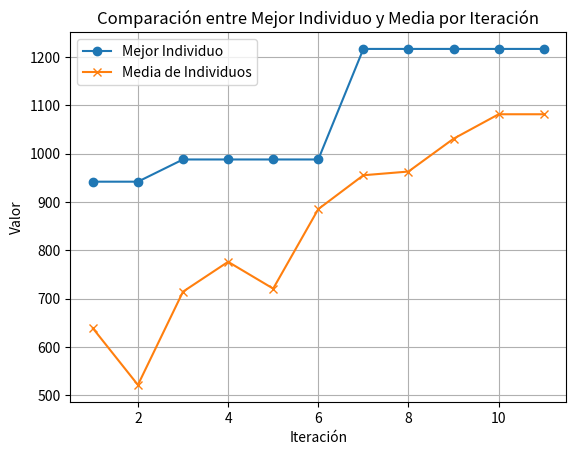

Write the Python code that produced this figure.
import random
import numpy as np
import matplotlib.pyplot as plt

# FUNCIONES PARA OPERADORES

def generarCromosomaIncial(x):
    contador = 1
    cromosomaFenotipo = np.empty((4)) 
    while(contador>0):
        cromosoma = [random.choice([0, 1]) for _ in range(x)]
        cromosomaFenotipo[0] = cromosoma[0]
        cromosomaFenotipo[1] = ((cromosoma[1]*2)+(cromosoma[2]*1))
        cromosomaFenotipo[2] = ((cromosoma[3]*2)+(cromosoma[4]*1))
        cromosomaFenotipo[3] = cromosoma[5]
        suma = 0
        for j in range(0, (len(cromosomaFenotipo))):
            suma += cromosomaFenotipo[j] * pesos[j]
        pesoCromosomaFenotipo = suma
        if pesoCromosomaFenotipo<=pesoMaximo:
            return cromosoma
        else:
            contador = 1
        
def pasarAEnteros(poblacionGenotipo):
    for i in range(0, n):
        poblacionFenotipo[i,0] = poblacionGenotipo[i,0]
        poblacionFenotipo[i,1] = ((poblacionGenotipo[i,1]*2)+(poblacionGenotipo[i,2]*1))
        poblacionFenotipo[i,2] = ((poblacionGenotipo[i,3]*2)+(poblacionGenotipo[i,4]*1))
        poblacionFenotipo[i,3] = poblacionGenotipo[i,5]
    return poblacionFenotipo

def calcularFitnessYTotal(n, poblacionFenotipo, utilidad):
    suma = 0
    totalFitness = 0
    for i in range(0, n):
        for j in range(0, (len(poblacionFenotipo[0]))):  
            suma += poblacionFenotipo[i,j] * utilidad[j]
        fitness[i] = suma
        totalFitness += suma
        suma = 0
    return fitness, totalFitness
   
def calcularPesoYFactibilidad(n , poblacionFenotipo, pesos, pesoMaximo):
    suma = 0
    for i in range(0, n):
        for j in range(0, (len(poblacionFenotipo[0]))):
            suma += poblacionFenotipo[i,j] * pesos[j]
        pesoFinal[i] = suma
        if pesoFinal[i]<pesoMaximo:
            factibilidad[i]='SI'
        else:
            factibilidad[i]='NO'
        suma = 0
    return pesoFinal, factibilidad

def calcularFitnessMejorIndividuo(n, fitness, factibilidad):
    fitnessMejorIndividuo = fitness[0]
    for i in range(0, n):
        if(fitness[i]>fitnessMejorIndividuo and factibilidad[i]=='SI'):
            fitnessMejorIndividuo = fitness[i]
    return fitnessMejorIndividuo

def calcularLaMedia(n, fitness):
    suma = 0
    for i in range(0, n):
        suma += fitness[i]
    mediaEntreTodosLosIndividuos = suma / n
    return mediaEntreTodosLosIndividuos

def imprimirTabla(n, totalFitness, fitness, pesoFinal, poblacionGenotipo, poblacionFenotipo, factibilidad):
    acumula=0
    print ('\nTabla Iteración:')
    print('Población Genotipo ', 'Población Fenotipo ', 'Fitness ', 'Peso ', 'Factibilidad ', 'Probabilidad ', 'Probabilidad Acumulada')
    for i in range(0, n):
      probabilidad=fitness[i]/totalFitness
      acumula+=probabilidad
      print([i]," ",poblacionGenotipo[i]," ",poblacionFenotipo[i],"  ",fitness[i],"  ",pesoFinal[i],"     ",factibilidad[i],"       ","{0:.3f}".format(probabilidad),"         ","{0:.3f}".format(acumula))
      probabilidadAcumulada[i]=acumula
    print("Total Fitness:                        ", totalFitness)
    print("Mejor Individuo:                      ", calcularFitnessMejorIndividuo(n, fitness, factibilidad))
    print("Media entre todos los individuos:     ", calcularLaMedia(n, fitness))
    return probabilidadAcumulada

def seleccion(probabilidadAcumulada, poblacionGenotipo):
    # def seleccion(probabilidadAcumulada, poblacionGenotipo, numero):
    escoje = np.random.rand()
    print(escoje)
    #escoje=numero
    print("Escoje: ", escoje)
    for i in range(0, n):
      if probabilidadAcumulada[i]>escoje:
         padre = poblacionGenotipo[i]
         break
    return (padre)

def cruce(numeroAleatorio, papa1, papa2, x):
    if numeroAleatorio<Puntocruce:
      print("Mas grande", Puntocruce, "que ", numeroAleatorio, "-> Si Cruzan")
      corte=np.random.randint(1,x)
      #corte = 5
      print('corte:',corte)
      temp1 = papa1[0:corte] #[i:j] corta desde [i a j)
      temp2 = papa1[corte:x]
      print(temp1,temp2)
      temp3 = papa2[0:corte]
      temp4 = papa2[corte:x]
      print(temp3,temp4)
      hijo1 = list(temp1)
      hijo1.extend(list(temp4))
      hijo2 = list(temp3)
      hijo2.extend(list(temp2))
    else:
      print("Menor", Puntocruce, "que ", numeroAleatorio, "-> NO Cruzan")
      hijo1 = papa1
      hijo2 = papa2
    
    return hijo1, hijo2

def mutacion(hijo, x, Puntomutacion):
    for i in range(x):
        numeroAleatorio = np.random.rand()
        if (numeroAleatorio<Puntomutacion):
            if(hijo[i]==0):
                hijo[i]=1
            else:
                hijo[i]=0
    return hijo

def pesoHijo(hijo, pesos):
    hijoFenotipo = np.empty((4))
    contador = 1
    cromosomaFenotipo = np.empty((4)) 
    cromosomaFenotipo[0] = hijo[0]
    cromosomaFenotipo[1] = ((hijo[1]*2)+(hijo[2]*1))
    cromosomaFenotipo[2] = ((hijo[3]*2)+(hijo[4]*1))
    cromosomaFenotipo[3] = hijo[5]
    suma = 0
    for j in range(0, (len(cromosomaFenotipo))):
        suma += cromosomaFenotipo[j] * pesos[j]
    pesoCromosomaFenotipo = suma
    return pesoCromosomaFenotipo
 
def calcularMejorIndividuo(n, fitness, factibilidad, pesoFinal, pesoMaximo):
    mejorFitness = calcularFitnessMejorIndividuo(n, fitness, factibilidad)
    for i in range(0,n):
        if fitness[i]==mejorFitness:
            mejorIndividuo = poblacionGenotipo[i]
    return mejorIndividuo, mejorFitness

def soluciónFinal(poblacionGenotipo, pesoFinal, fitness):
    maximo = max(fitness)
    posiciones = np.where(fitness == maximo)[0]
    individuoSeleccionado = poblacionGenotipo[posiciones[0]]
    objetos = np.where(individuoSeleccionado == 1)[0]
    print("\nEl individuo seleccionado es:", individuoSeleccionado)
    cromosomaFenotipo = np.empty((4)) 
    cromosomaFenotipo[0] = individuoSeleccionado[0]
    cromosomaFenotipo[1] = ((individuoSeleccionado[1]*2)+(individuoSeleccionado[2]*1))
    cromosomaFenotipo[2] = ((individuoSeleccionado[3]*2)+(individuoSeleccionado[4]*1))
    cromosomaFenotipo[3] = individuoSeleccionado[5]
    print("La mejor combinación es: ", cromosomaFenotipo)
    print("Por lo tanto los objetos a llevar son los: ",posiciones)
    print("Que tiene un beneficio de: ",fitness[posiciones[0]]," y consume : ",pesoFinal[posiciones[0]], " recursos")

#### Parametros - variables globales #####

x = 6  #numero de variables de decision - Elementos diferentes: x
n = 6  #numero de individuos en la poblacion - cromosomas: n

Puntocruce = 0.95  #Probabilidad de Cruce
Puntomutacion = 0.2   #Probabilidad de Mutación

fitness = np.empty((n))
probabilidadAcumulada = np.empty((n))
pesoFinal = np.empty((n))  
pesoMaximo = 174
probabilidad = np.empty((n))  
totalFitness = 0
factibilidad = np.empty(n, dtype=object)
mejorIndividuo = 0
fitnessMejorIndividuo = 0
mediaEntreTodosLosIndividuos = 0

mejorIndividuoPorIteracion = []
mediaPorIteracion = []

utilidad = [409, 171, 200, 208] #son los de las funciones, es decir los valores que van a maultiplicar
pesos = [41, 28, 33, 32] #son los de las funciones, es decir los valores que van a maultiplicar

cromosoma1 = generarCromosomaIncial(x)
cromosoma2 = generarCromosomaIncial(x)
cromosoma3 = generarCromosomaIncial(x)
cromosoma4 = generarCromosomaIncial(x)
cromosoma5 = generarCromosomaIncial(x)
cromosoma6 = generarCromosomaIncial(x)

poblacionGenotipo = np.array([cromosoma1, cromosoma2, cromosoma3, cromosoma4,cromosoma5, cromosoma6])
poblacionFenotipo = np.empty((n, 4))

print("Poblacion inicial en genotipo:","\n", poblacionGenotipo)
print("Poblacion inicial en fenotipo:","\n", pasarAEnteros(poblacionGenotipo))
print("Utilidad:", utilidad) 
print("Pesos", pesos )   

#### FIN DE LOS DATOS INICIALES ###


### Inicio de las Iteraciones ###

#numero de iteraciones, ingresar en el for la cantidad deseada
for i in range(10):
    print("\nIteración : ", i+1)

    #calcular la poblacion fenotipo
    poblacionFenotipo = pasarAEnteros(poblacionGenotipo)

    #calcular el fitness de cada individuo
    fitness, totalFitness = calcularFitnessYTotal(n, poblacionFenotipo, utilidad)

    #llama funcion calcularPeso, para calcular el peso de cada individuo
    pesoFinal, factibilidad = calcularPesoYFactibilidad(n, poblacionFenotipo, pesos, pesoMaximo)

    #imprime la tabla de la iteracion
    imprimirTabla(n, totalFitness, fitness, pesoFinal, poblacionGenotipo, poblacionFenotipo, factibilidad)

    hijos = np.empty((n, x))
    mejorIndividuo, fitnessDelMejorIndividuo = calcularMejorIndividuo(n, fitness, factibilidad, pesoFinal, pesoMaximo)
    hijos[0] = mejorIndividuo

    mejorIndividuoPorIteracion.append(fitnessDelMejorIndividuo)
    media = calcularLaMedia(n, fitness)
    mediaPorIteracion.append(media)

    contador=1

    while (contador<n):
        print('\nSelección:')
        #papa1 = seleccion(probabilidadAcumulada, poblacionGenotipo, 0.118) # Padre 1
        papa1 = seleccion(probabilidadAcumulada, poblacionGenotipo) # Padre 1
        print("padre 1:", papa1)
        #papa2 = seleccion(probabilidadAcumulada, poblacionGenotipo, 0.249) # Padre 2
        papa2 = seleccion(probabilidadAcumulada, poblacionGenotipo) # Padre 2
        print("padre 2:", papa2)

        print('\nCruce:')
        #hijoA,hijoB = cruce(0.035, papa1, papa2, x)
        hijoA,hijoB = cruce(np.random.rand(), papa1, papa2, x)
        print("hijo1: ", hijoA)
        print("hijo2: ", hijoB)

        print('\nMutación:')
        hijo1 = mutacion(hijoA, x, Puntomutacion)
        hijo2 = mutacion(hijoB, x, Puntomutacion)
        pesoHijo1 = pesoHijo(hijo1, pesos)
        pesoHijo2 = pesoHijo(hijo2, pesos)
        print("hijo1 mutado: ", hijo1, " con un peso: ", pesoHijo1)
        print("hijo2 mutado: ", hijo2, " con un peso: ", pesoHijo2)

        if(pesoHijo1<=pesoMaximo and contador<n):
            hijos[contador] = hijo1
            contador+=1
        if(pesoHijo2<=pesoMaximo and contador<n):
            hijos[contador] = hijo2
            contador+=1

    poblacionGenotipo = np.array(hijos)
    print('\nNueva generación: \n',poblacionGenotipo)


mejorIndividuo, fitnessDelMejorIndividuo = calcularMejorIndividuo(n, fitness, factibilidad, pesoFinal, pesoMaximo)
mejorIndividuoPorIteracion.append(fitnessDelMejorIndividuo)
media = calcularLaMedia(n, fitness)
mediaPorIteracion.append(media)

pasarAEnteros(poblacionGenotipo)
fitness, totalFitness = calcularFitnessYTotal(n, poblacionFenotipo, utilidad)
pesoFinal, factibilidad = calcularPesoYFactibilidad(n, poblacionFenotipo, pesos, pesoMaximo)
imprimirTabla(n, totalFitness, fitness, pesoFinal, poblacionGenotipo, poblacionFenotipo, factibilidad)
soluciónFinal(poblacionGenotipo, pesoFinal, fitness)

plt.plot(range(1, 12), mejorIndividuoPorIteracion, marker='o', linestyle='-', label='Mejor Individuo')
plt.plot(range(1, 12), mediaPorIteracion, marker='x', linestyle='-', label='Media de Individuos')
plt.xlabel('Iteración')
plt.ylabel('Valor')
plt.title('Comparación entre Mejor Individuo y Media por Iteración')
plt.legend()
plt.grid(True)
plt.show()